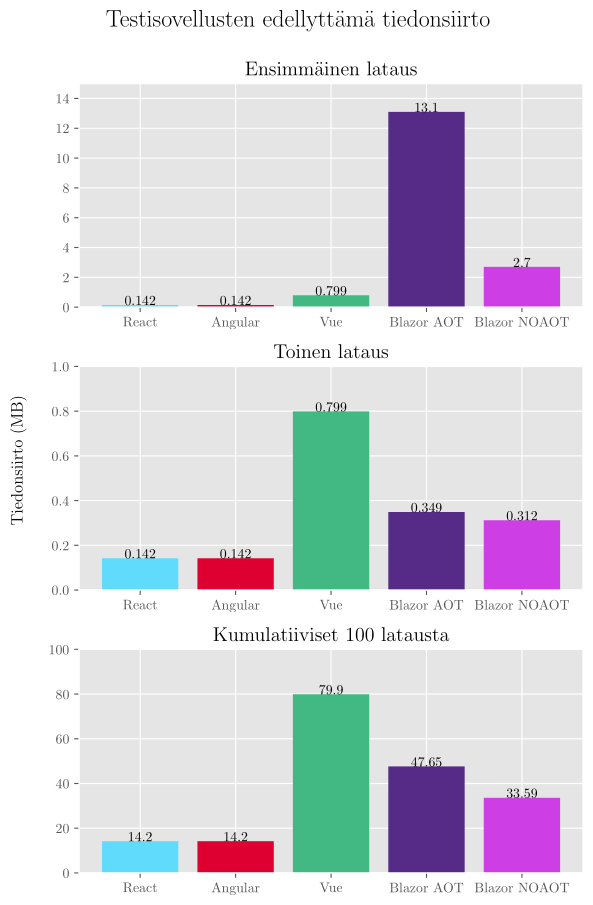

Write Python code to recreate this figure.
import numpy as np
import matplotlib
import matplotlib.pyplot as plt

plt.style.use("ggplot")

matplotlib.use("pgf")
matplotlib.rcParams.update({
    "pgf.texsystem": "pdflatex",
    'font.family': 'serif',
    'text.usetex': True,
    'pgf.rcfonts': False,
})

frameworks = ["React", "Angular", "Vue", "Blazor AOT", "Blazor NOAOT"]
first_load = np.array([0.142, 0.142, 0.799, 13.1, 2.7])
second_load = np.array([0.142, 0.142, 0.799, 0.349, 0.312])

visits = 100

cumulative = np.around(first_load + ((visits-1) * second_load), 2)

x_index = np.arange(len(frameworks))

fig = plt.figure()

first_load_plot = fig.add_subplot(3,1,1)
second_load_plot = fig.add_subplot(3,1,2)
cumulative_load_plot = fig.add_subplot(3,1,3)

first_cont = first_load_plot.bar(x_index, first_load, color=["#61DBFB", "#DD0031", "#42b883", "#562B88", "#CE3EE5"])
first_load_plot.bar_label(first_cont, first_load)
first_load_plot.set_title("Ensimmäinen lataus")
first_load_plot.set_ylim(0, 15)
first_load_plot.set_xticks(x_index, frameworks)

second_cont = second_load_plot.bar(x_index, second_load, color=["#61DBFB", "#DD0031", "#42b883", "#562B88", "#CE3EE5"])
second_load_plot.bar_label(second_cont, second_load)
second_load_plot.set_title("Toinen lataus")
second_load_plot.set_ylim(0, 1)
second_load_plot.set_xticks(x_index, frameworks)

cumulative_cont = cumulative_load_plot.bar(x_index, cumulative, color=["#61DBFB", "#DD0031", "#42b883", "#562B88", "#CE3EE5"])
cumulative_load_plot.bar_label(cumulative_cont, cumulative)
cumulative_load_plot.set_title(f"Kumulatiiviset {visits} latausta")
cumulative_load_plot.set_ylim(0, 100)
cumulative_load_plot.set_xticks(x_index, frameworks)

fig.set_size_inches(6, 9)
fig.supylabel("Tiedonsiirto (MB)")
fig.suptitle("Testisovellusten edellyttämä tiedonsiirto", y=1, fontsize=16)
fig.tight_layout()
fig.savefig("./bundlesize.pgf")

